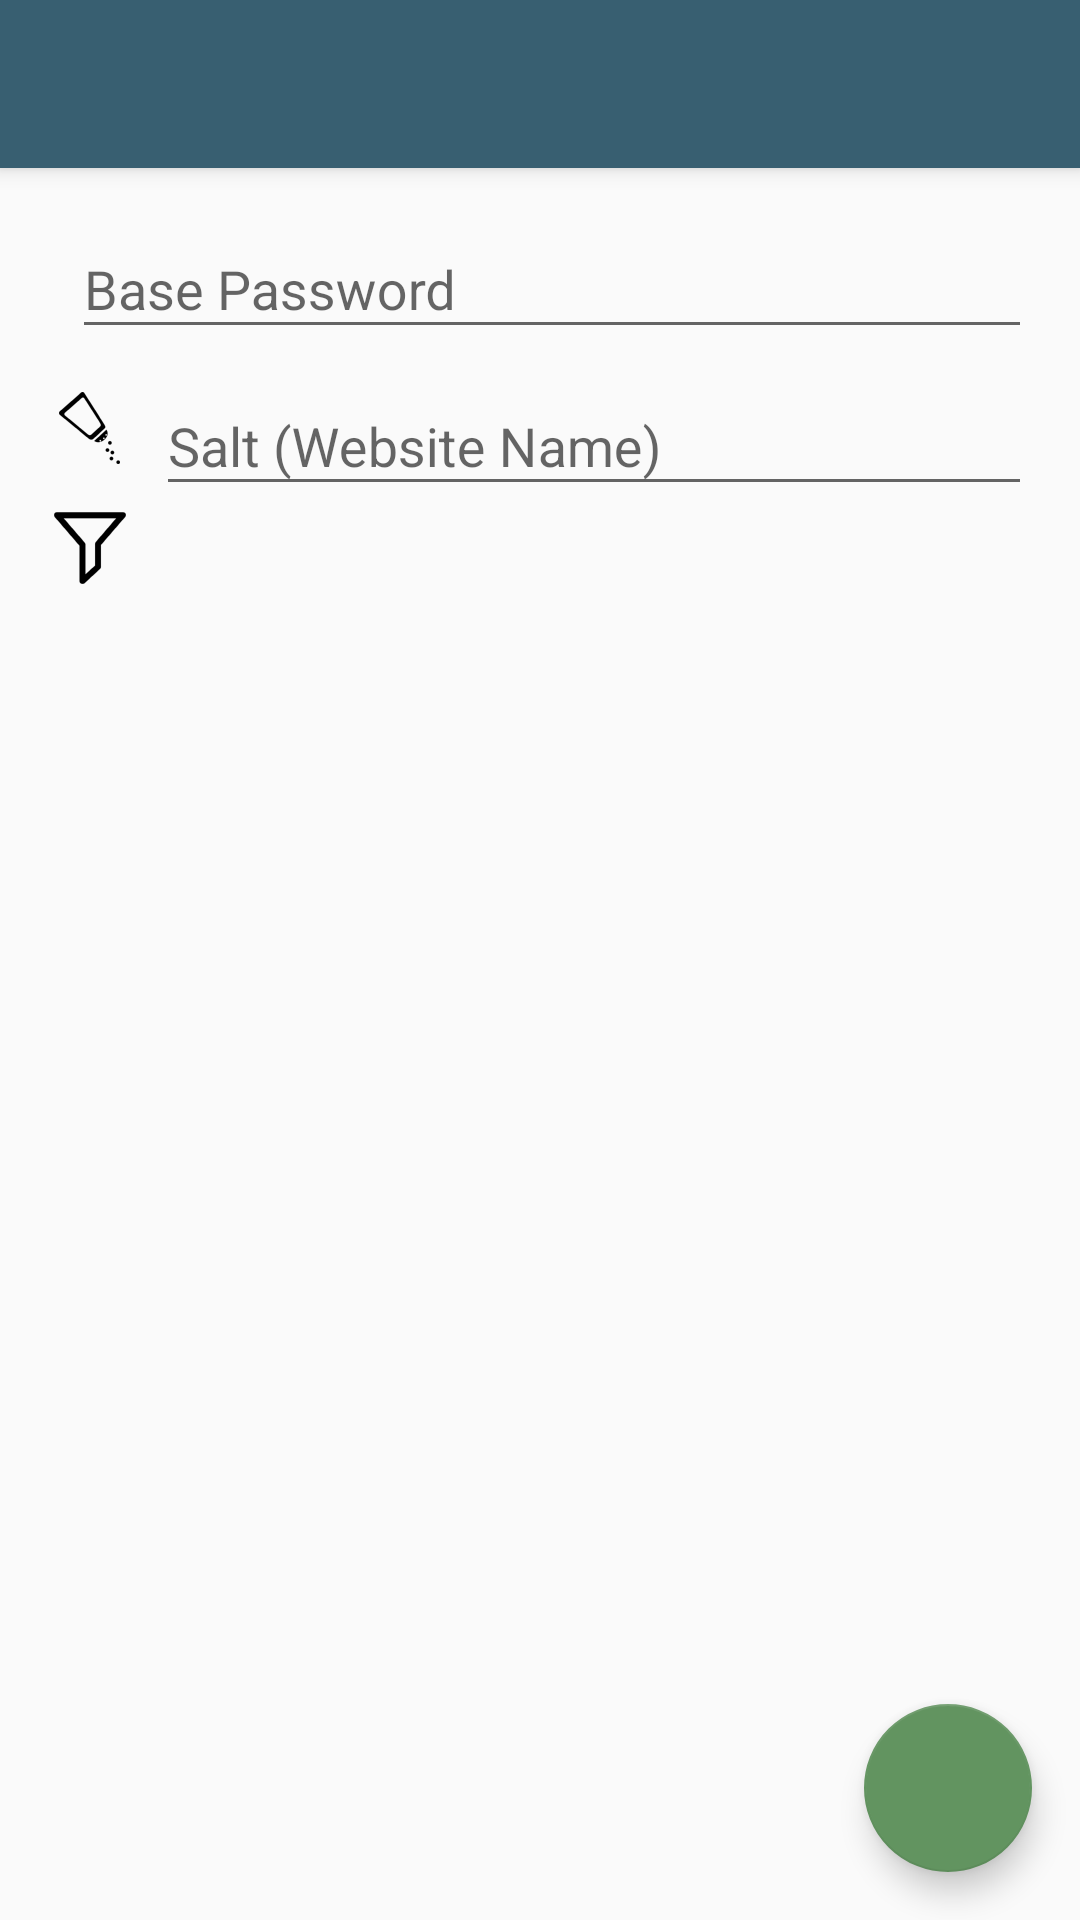

Produce the Android XML layout that renders to this screen, including the resource entries it uses.
<!-- AndroidManifest.xml: application theme AppTheme -->
<!-- res/layout/activity_main.xml -->
<?xml version="1.0" encoding="utf-8"?>
<android.support.design.widget.CoordinatorLayout xmlns:android="http://schemas.android.com/apk/res/android"
    xmlns:app="http://schemas.android.com/apk/res-auto"
    xmlns:tools="http://schemas.android.com/tools"
    android:id="@+id/coordinatorLayout"
    android:layout_width="match_parent"
    android:layout_height="match_parent"
    android:fitsSystemWindows="true"
    android:focusable="true"
    android:focusableInTouchMode="true"
    tools:context=".MainActivity">

    <include layout="@layout/layout_appbar" />

    <LinearLayout
        android:layout_width="match_parent"
        android:layout_height="match_parent"
        android:orientation="vertical"
        android:paddingBottom="@dimen/activity_vertical_margin"
        android:paddingLeft="@dimen/activity_horizontal_margin"
        android:paddingRight="@dimen/activity_horizontal_margin"
        android:paddingTop="@dimen/activity_vertical_margin"
        app:layout_behavior="@string/appbar_scrolling_view_behavior">

        <LinearLayout
            android:layout_width="match_parent"
            android:layout_height="wrap_content"
            android:orientation="horizontal">

            <ImageView
                android:layout_width="wrap_content"
                android:layout_height="match_parent"
                android:layout_marginEnd="@dimen/icon_margin"
                android:layout_marginRight="@dimen/icon_margin"
                android:src="@drawable/ic_lock_black_24dp" />

            <android.support.design.widget.TextInputLayout
                android:layout_width="match_parent"

                android:layout_height="wrap_content">

                <android.support.design.widget.TextInputEditText
                    android:id="@+id/basePasswordEditText"
                    android:layout_width="match_parent"
                    android:layout_height="wrap_content"
                    android:hint="@string/hint_base_password"
                    android:inputType="textVisiblePassword"
                    android:singleLine="true" />
            </android.support.design.widget.TextInputLayout>
        </LinearLayout>

        <LinearLayout
            android:layout_width="match_parent"
            android:layout_height="wrap_content"
            android:orientation="horizontal">

            <ImageView
                android:layout_width="wrap_content"
                android:layout_height="match_parent"
                android:layout_marginEnd="@dimen/icon_margin"
                android:layout_marginRight="@dimen/icon_margin"
                android:src="@drawable/ic_salt" />

            <android.support.design.widget.TextInputLayout
                android:layout_width="match_parent"
                android:layout_height="wrap_content">

                <android.support.design.widget.TextInputEditText
                    android:id="@+id/saltEditText"
                    android:layout_width="match_parent"
                    android:layout_height="wrap_content"
                    android:hint="@string/hint_salt_website_name"
                    android:inputType="textVisiblePassword"
                    android:singleLine="true" />
            </android.support.design.widget.TextInputLayout>
        </LinearLayout>

        <LinearLayout
            android:layout_width="match_parent"
            android:layout_height="wrap_content"
            android:orientation="horizontal">

            <ImageView
                android:layout_width="wrap_content"
                android:layout_height="match_parent"
                android:layout_marginEnd="@dimen/icon_margin"
                android:layout_marginRight="@dimen/icon_margin"
                android:src="@drawable/ic_funnel" />

            <TextView
                android:id="@+id/displayTextView"
                style="@style/TextAppearance.AppCompat.Medium"
                android:layout_width="match_parent"
                android:gravity="center_vertical"
                android:layout_height="match_parent"
                android:textIsSelectable="true" />
        </LinearLayout>
    </LinearLayout>

    <android.support.design.widget.FloatingActionButton
        android:id="@+id/copyButton"
        android:layout_width="wrap_content"
        android:layout_height="wrap_content"
        android:layout_gravity="bottom|end"
        android:layout_margin="@dimen/fab_margin"
        android:src="@drawable/ic_content_copy_white_24dp" />
</android.support.design.widget.CoordinatorLayout>
<!-- res/layout/layout_appbar.xml (included above) -->
<?xml version="1.0" encoding="utf-8"?>
<android.support.design.widget.AppBarLayout xmlns:android="http://schemas.android.com/apk/res/android"
    android:id="@+id/app_bar_layout"
    android:layout_width="match_parent"
    android:layout_height="wrap_content"
    android:theme="@style/ThemeOverlay.AppCompat.Dark.ActionBar">

    <android.support.v7.widget.Toolbar
        android:id="@+id/toolbar"
        android:layout_width="match_parent"
        android:layout_height="?attr/actionBarSize" />
</android.support.design.widget.AppBarLayout>
<!-- resources referenced by this layout -->
<resources>
  <dimen name="activity_horizontal_margin">16dp</dimen>
  <dimen name="activity_vertical_margin">8dp</dimen>
  <dimen name="fab_margin">16dp</dimen>
  <dimen name="icon_margin">8dp</dimen>
  <!-- drawable ic_funnel: png bitmap (drawable-hdpi, 792 bytes) -->
  <!-- drawable ic_salt: png bitmap (drawable-hdpi, 916 bytes) -->
  <string name="hint_base_password">Base Password</string>
  <string name="hint_salt_website_name">Salt (Website Name)</string>
  <style name="AppTheme" parent="Theme.AppCompat.Light.NoActionBar">
          <item name="windowActionModeOverlay">true</item>
          <item name="colorPrimary">@color/colorPrimary</item>
          <item name="colorPrimaryDark">@color/colorPrimaryDark</item>
          <item name="colorAccent">@color/colorAccent</item>
      </style>
  <color name="colorPrimary">#385F71</color>
  <color name="colorPrimaryDark">#2B4162</color>
  <color name="colorAccent">#629460</color>
</resources>
